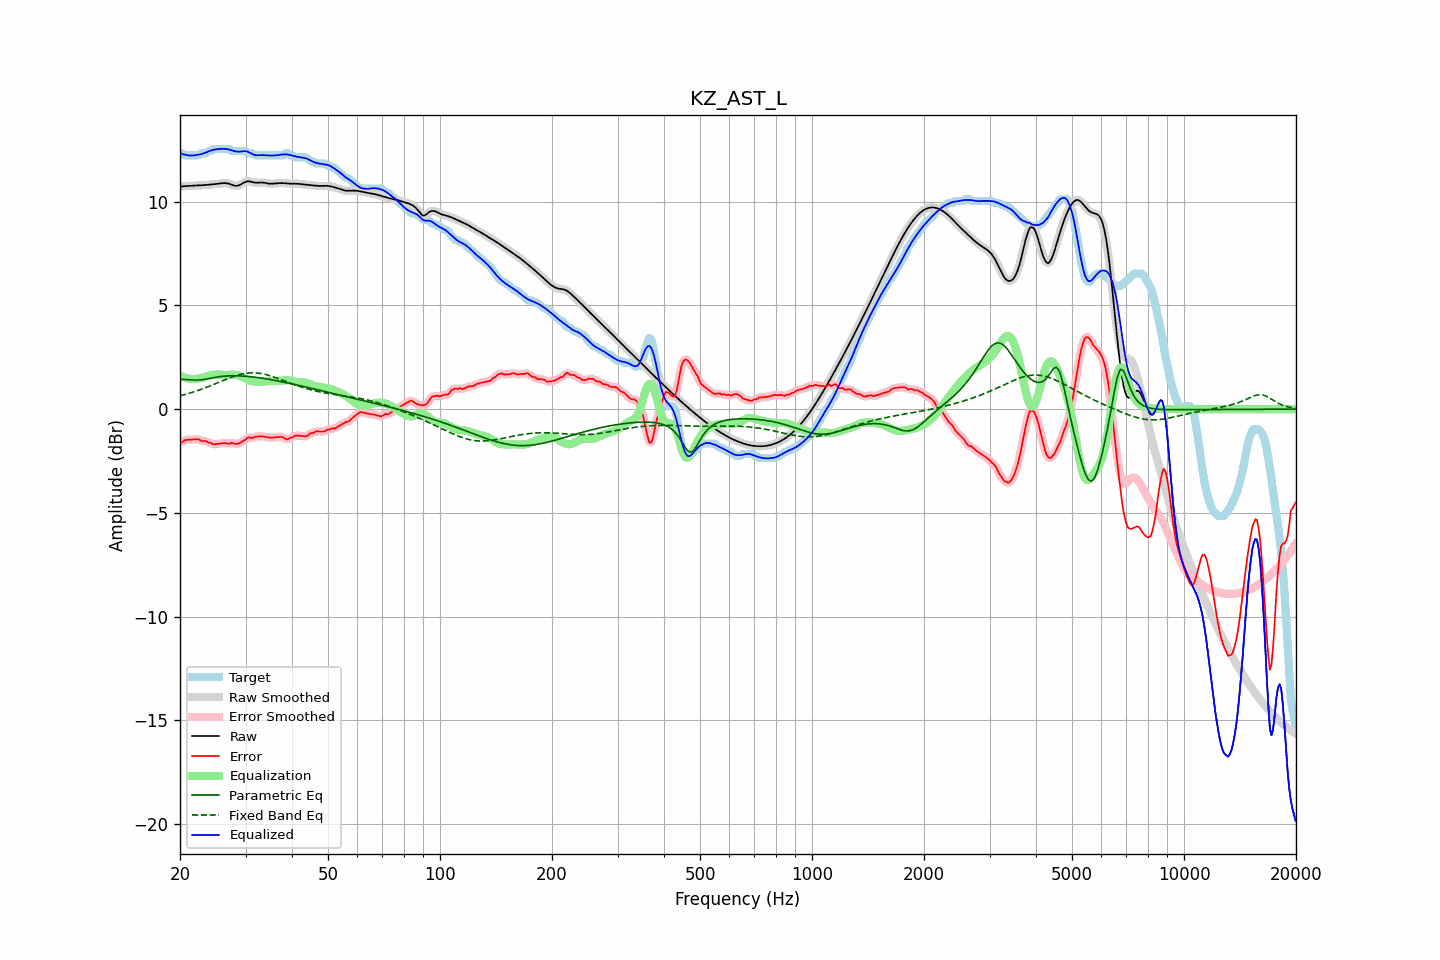

Source data for this figure (header and first rows):
frequency, raw, error, smoothed, error_smoothed, equalization, parametric_eq, fixed_band_eq, equalized_raw, equalized_smoothed, target
20.00, 10.73, -1.61, 10.73, -1.63, 1.62, 1.44, 0.65, 12.35, 12.35, 12.34
20.20, 10.74, -1.60, 10.74, -1.58, 1.58, 1.44, 0.67, 12.32, 12.32, 12.34
20.40, 10.75, -1.56, 10.75, -1.54, 1.55, 1.44, 0.68, 12.29, 12.29, 12.31
20.61, 10.75, -1.49, 10.75, -1.51, 1.52, 1.43, 0.71, 12.27, 12.27, 12.24
20.81, 10.76, -1.48, 10.76, -1.48, 1.50, 1.43, 0.73, 12.25, 12.25, 12.24
21.02, 10.76, -1.48, 10.76, -1.47, 1.48, 1.42, 0.75, 12.24, 12.24, 12.24
21.23, 10.77, -1.47, 10.77, -1.47, 1.46, 1.42, 0.77, 12.23, 12.23, 12.24
21.44, 10.78, -1.47, 10.78, -1.47, 1.45, 1.41, 0.80, 12.23, 12.23, 12.24
21.66, 10.78, -1.46, 10.78, -1.46, 1.45, 1.41, 0.82, 12.23, 12.23, 12.24
21.87, 10.79, -1.46, 10.79, -1.46, 1.46, 1.40, 0.85, 12.24, 12.24, 12.24
22.09, 10.79, -1.45, 10.79, -1.45, 1.46, 1.40, 0.87, 12.25, 12.25, 12.24
22.31, 10.79, -1.45, 10.79, -1.46, 1.47, 1.40, 0.90, 12.26, 12.26, 12.24
22.54, 10.80, -1.46, 10.80, -1.48, 1.48, 1.41, 0.92, 12.28, 12.28, 12.25
22.76, 10.80, -1.53, 10.80, -1.51, 1.50, 1.41, 0.95, 12.29, 12.29, 12.33
22.99, 10.80, -1.54, 10.80, -1.53, 1.52, 1.42, 0.98, 12.32, 12.32, 12.34
23.22, 10.81, -1.54, 10.81, -1.54, 1.54, 1.43, 1.01, 12.34, 12.34, 12.34
23.45, 10.81, -1.53, 10.81, -1.56, 1.57, 1.45, 1.04, 12.37, 12.37, 12.34
23.69, 10.82, -1.59, 10.82, -1.57, 1.59, 1.46, 1.07, 12.41, 12.41, 12.40
23.92, 10.82, -1.62, 10.82, -1.60, 1.62, 1.48, 1.10, 12.44, 12.44, 12.44
24.16, 10.83, -1.61, 10.83, -1.64, 1.64, 1.49, 1.13, 12.47, 12.47, 12.44
24.40, 10.84, -1.67, 10.84, -1.66, 1.65, 1.51, 1.16, 12.49, 12.49, 12.51
24.65, 10.85, -1.70, 10.85, -1.68, 1.66, 1.52, 1.19, 12.51, 12.51, 12.54
24.89, 10.86, -1.69, 10.86, -1.69, 1.67, 1.53, 1.23, 12.53, 12.53, 12.54
25.14, 10.87, -1.68, 10.87, -1.68, 1.67, 1.55, 1.26, 12.54, 12.54, 12.54
25.39, 10.88, -1.67, 10.88, -1.67, 1.67, 1.56, 1.29, 12.55, 12.55, 12.54
25.65, 10.89, -1.66, 10.89, -1.66, 1.67, 1.57, 1.32, 12.55, 12.55, 12.54
25.91, 10.89, -1.65, 10.90, -1.65, 1.66, 1.58, 1.36, 12.55, 12.55, 12.54
26.16, 10.90, -1.64, 10.90, -1.64, 1.65, 1.59, 1.39, 12.55, 12.55, 12.54
26.43, 10.90, -1.64, 10.90, -1.64, 1.65, 1.59, 1.42, 12.55, 12.55, 12.54
26.69, 10.89, -1.65, 10.90, -1.65, 1.64, 1.60, 1.45, 12.54, 12.54, 12.54
26.96, 10.88, -1.66, 10.88, -1.66, 1.65, 1.60, 1.48, 12.53, 12.53, 12.54
27.23, 10.86, -1.68, 10.86, -1.65, 1.65, 1.61, 1.51, 12.51, 12.51, 12.53
27.50, 10.83, -1.62, 10.83, -1.65, 1.66, 1.61, 1.54, 12.49, 12.49, 12.44
27.77, 10.80, -1.64, 10.80, -1.65, 1.66, 1.61, 1.57, 12.46, 12.46, 12.44
28.05, 10.77, -1.67, 10.78, -1.66, 1.66, 1.61, 1.60, 12.44, 12.44, 12.44
28.33, 10.77, -1.67, 10.77, -1.67, 1.66, 1.61, 1.62, 12.42, 12.43, 12.44
28.62, 10.78, -1.67, 10.78, -1.66, 1.64, 1.61, 1.64, 12.41, 12.42, 12.44
28.90, 10.80, -1.64, 10.80, -1.64, 1.61, 1.60, 1.67, 12.42, 12.42, 12.44
29.19, 10.84, -1.60, 10.84, -1.60, 1.58, 1.60, 1.69, 12.43, 12.43, 12.44
29.48, 10.89, -1.55, 10.89, -1.56, 1.54, 1.60, 1.70, 12.44, 12.44, 12.44
29.78, 10.93, -1.51, 10.93, -1.50, 1.51, 1.59, 1.72, 12.44, 12.44, 12.44
30.08, 10.97, -1.46, 10.97, -1.44, 1.47, 1.58, 1.73, 12.44, 12.43, 12.43
30.38, 10.99, -1.38, 10.98, -1.40, 1.43, 1.58, 1.74, 12.42, 12.41, 12.37
30.68, 10.98, -1.36, 10.98, -1.37, 1.40, 1.57, 1.75, 12.38, 12.38, 12.34
30.99, 10.97, -1.37, 10.97, -1.37, 1.37, 1.56, 1.75, 12.34, 12.34, 12.34
31.30, 10.95, -1.40, 10.95, -1.37, 1.35, 1.55, 1.75, 12.30, 12.30, 12.34
31.61, 10.93, -1.36, 10.93, -1.36, 1.34, 1.55, 1.75, 12.27, 12.27, 12.29
31.93, 10.92, -1.32, 10.92, -1.34, 1.33, 1.54, 1.75, 12.25, 12.25, 12.24
32.24, 10.92, -1.32, 10.92, -1.32, 1.33, 1.53, 1.74, 12.24, 12.24, 12.24
32.57, 10.92, -1.32, 10.92, -1.31, 1.32, 1.52, 1.73, 12.25, 12.25, 12.24
32.89, 10.93, -1.31, 10.93, -1.31, 1.32, 1.50, 1.72, 12.25, 12.25, 12.24
33.22, 10.93, -1.31, 10.93, -1.31, 1.32, 1.49, 1.71, 12.25, 12.25, 12.24
33.55, 10.92, -1.32, 10.92, -1.32, 1.33, 1.48, 1.69, 12.25, 12.25, 12.24
33.89, 10.91, -1.33, 10.91, -1.33, 1.33, 1.47, 1.68, 12.24, 12.24, 12.24
34.23, 10.89, -1.35, 10.89, -1.35, 1.34, 1.46, 1.66, 12.24, 12.24, 12.24
34.57, 10.88, -1.36, 10.88, -1.36, 1.35, 1.44, 1.64, 12.23, 12.23, 12.24
34.92, 10.87, -1.37, 10.87, -1.37, 1.36, 1.43, 1.61, 12.23, 12.23, 12.24
35.27, 10.87, -1.37, 10.87, -1.37, 1.36, 1.42, 1.59, 12.23, 12.23, 12.24
35.62, 10.88, -1.37, 10.88, -1.37, 1.36, 1.40, 1.56, 12.23, 12.23, 12.24
35.97, 10.88, -1.36, 10.88, -1.36, 1.35, 1.39, 1.54, 12.24, 12.23, 12.24
... 635 more rows
